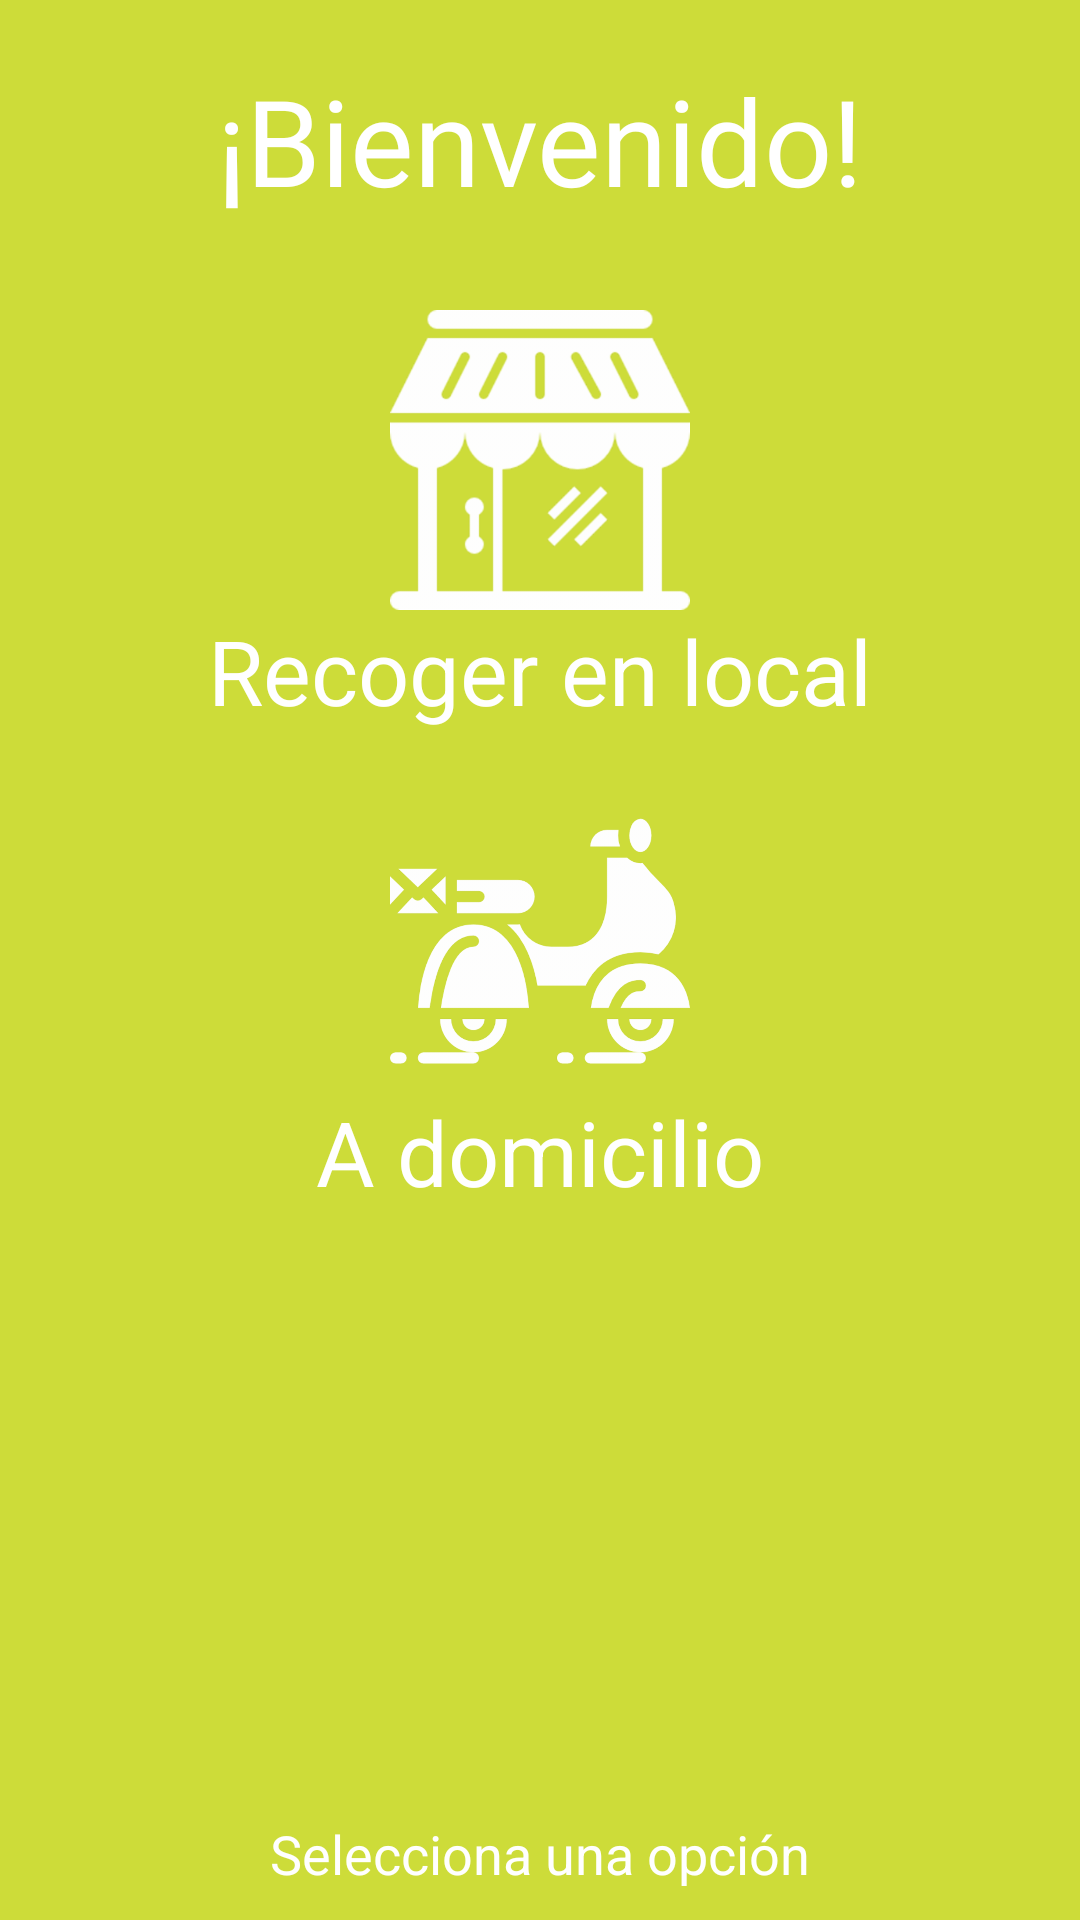

The Android layout XML behind this screen, and the referenced resources:
<!-- AndroidManifest.xml: application theme AppTheme -->
<!-- res/layout/activity_type_of_service.xml -->
<?xml version="1.0" encoding="utf-8"?>
<android.support.design.widget.CoordinatorLayout
    xmlns:android="http://schemas.android.com/apk/res/android"
    xmlns:app="http://schemas.android.com/apk/res-auto"
    xmlns:tools="http://schemas.android.com/tools"
    android:layout_width="match_parent"
    android:layout_height="match_parent"
    tools:context=".type_of_service">

    <LinearLayout
        android:layout_width="match_parent"
        android:layout_height="match_parent"
        android:orientation="vertical"
        android:background="@color/colorPrimary">

        <TextView
            android:layout_width="match_parent"
            android:layout_height="wrap_content"
            android:text="@string/bienvenido"
            android:textSize="40sp"
            android:textAlignment="center"
            android:fontFamily="@font/pacifico"
            android:textColor="@color/primaryWhiteText"
            android:layout_marginTop="20dp"
            android:layout_marginBottom="30dp"/>

        <ImageView
            android:id="@+id/service_on_local"
            android:layout_width="100dp"
            android:layout_height="100dp"
            android:background="@drawable/store"
            android:layout_gravity="center"/>

        <TextView
            android:layout_width="match_parent"
            android:layout_height="wrap_content"
            android:text="@string/recoger_local"
            android:textSize="30sp"
            android:textAlignment="center"
            android:textColor="@color/primaryWhiteText"
            android:layout_marginBottom="20dp"/>

        <ImageView
            android:id="@+id/service_address"
            android:layout_width="100dp"
            android:layout_height="100dp"
            android:background="@drawable/scooter"
            android:layout_gravity="center"/>

        <TextView
            android:layout_width="match_parent"
            android:layout_height="wrap_content"
            android:text="@string/a_domicilio"
            android:textSize="30sp"
            android:textColor="@color/primaryWhiteText"
            android:textAlignment="center"/>

        <TextView
            android:layout_width="match_parent"
            android:layout_height="match_parent"
            android:text="@string/selecciona_una"
            android:textSize="18sp"
            android:textAlignment="center"
            android:textColor="@color/primaryWhiteText"
            android:gravity="bottom"
            android:layout_marginBottom="10dp"/>

    </LinearLayout>

</android.support.design.widget.CoordinatorLayout>
<!-- resources referenced by this layout -->
<resources>
  <color name="colorPrimary">#CDDC39</color>
  <color name="primaryWhiteText">#FFF</color>
  <!-- drawable scooter: png bitmap (drawable-hdpi, 19816 bytes) -->
  <!-- drawable store: png bitmap (drawable-hdpi, 4453 bytes) -->
  <string name="a_domicilio">A domicilio</string>
  <string name="bienvenido">¡Bienvenido!</string>
  <string name="recoger_local">Recoger en local</string>
  <string name="selecciona_una">Selecciona una opción</string>
  <style name="AppTheme" parent="Theme.AppCompat.Light.NoActionBar">
          
          <item name="colorPrimary">@color/colorPrimary</item>
          <item name="colorPrimaryDark">@color/colorPrimaryDark</item>
          <item name="colorAccent">@color/colorAccent</item>
      </style>
  <color name="colorPrimaryDark">#B9CB0E</color>
  <color name="colorAccent">#FFEB3B</color>
</resources>
